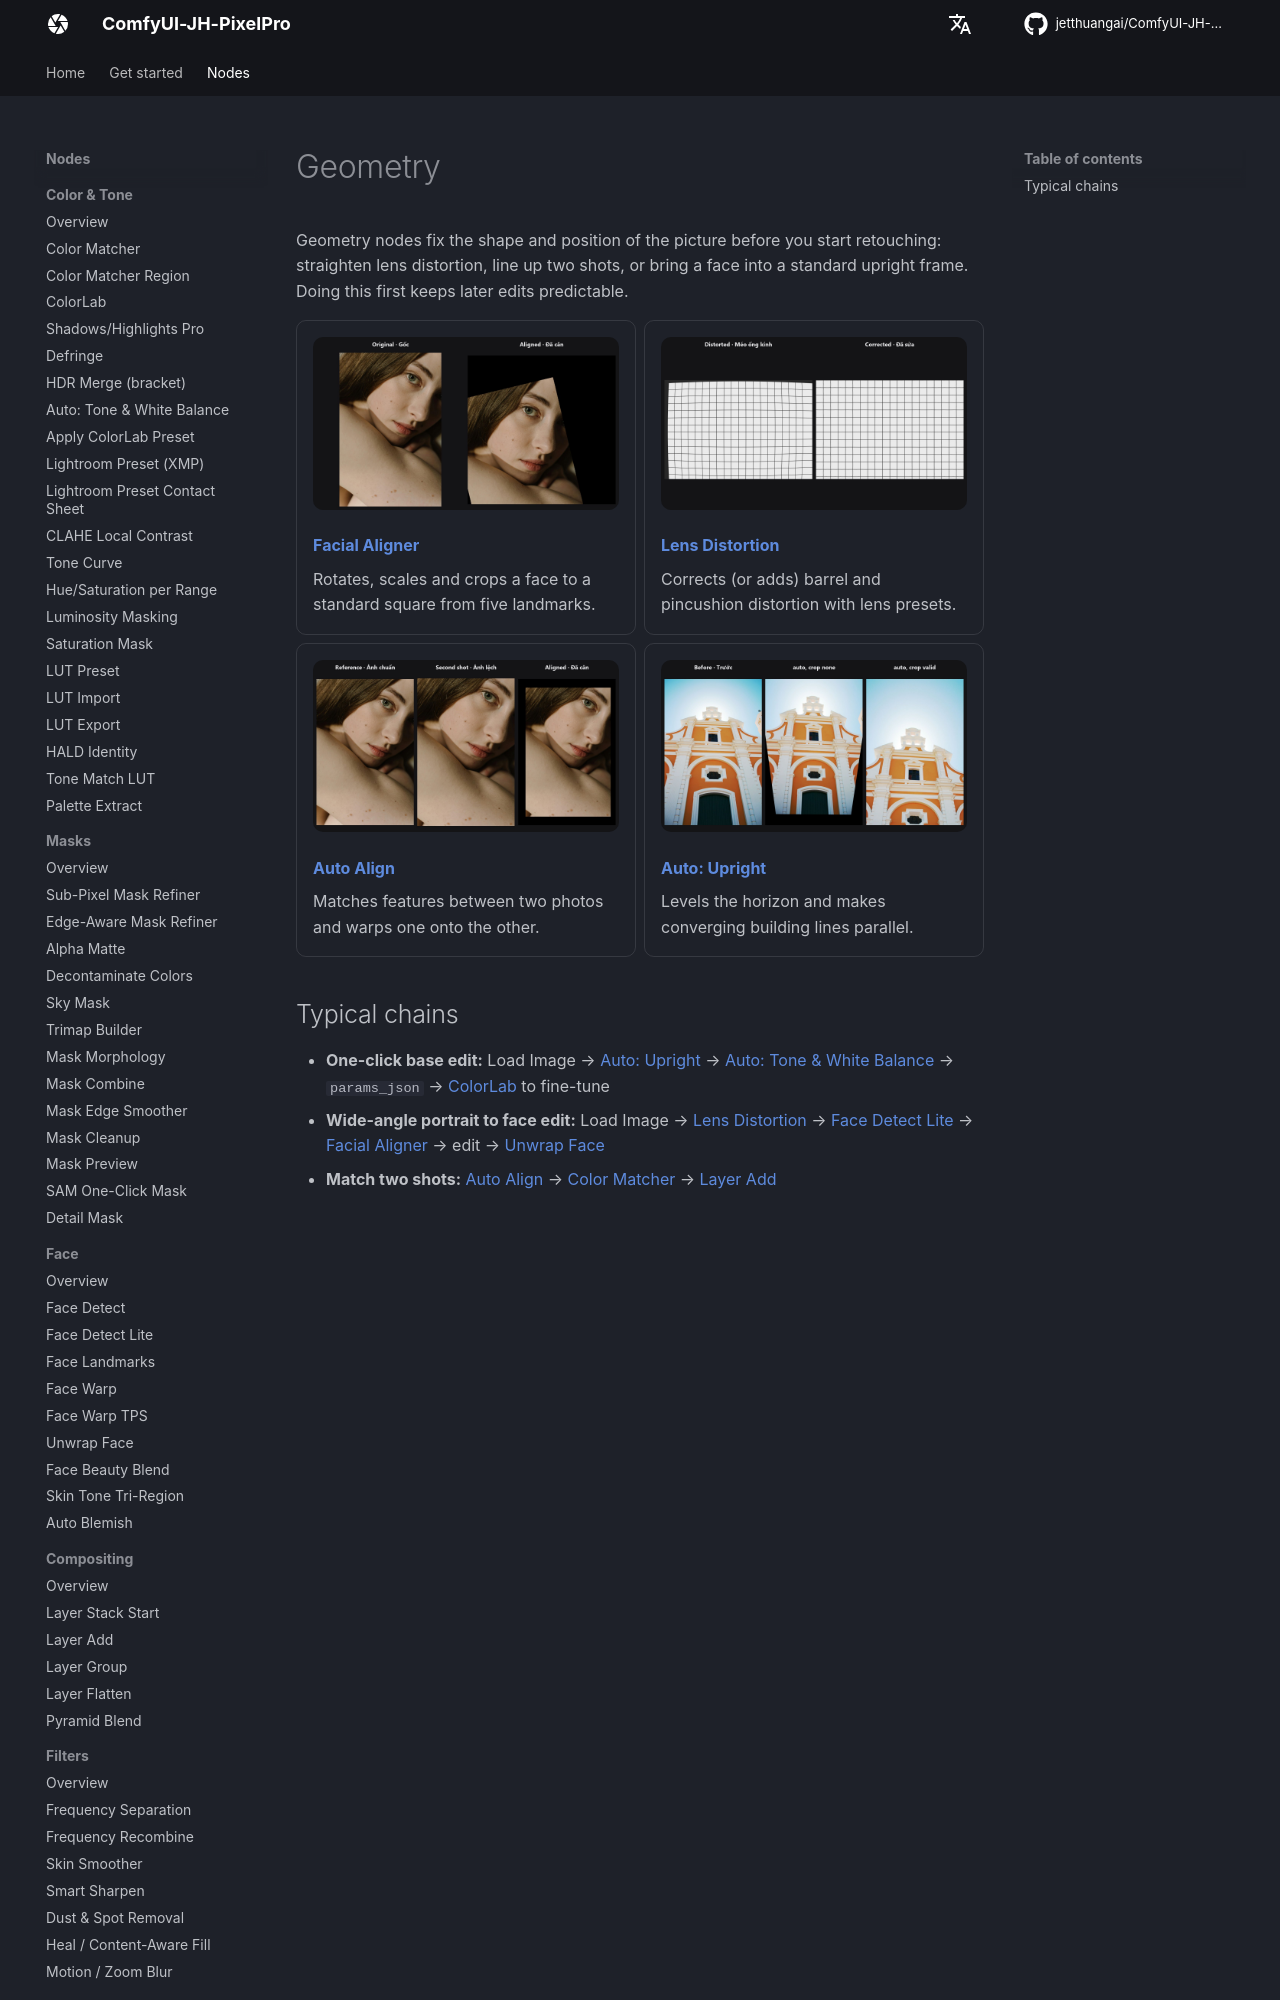

repository: jetthuangai/ComfyUI-JH-PixelPro · page: categories/geometry/index.html · generator: mkdocs

# Geometry

Geometry nodes fix the shape and position of the picture before you start retouching: straighten lens distortion, line up two shots, or bring a face into a standard upright frame. Doing this first keeps later edits predictable.

<div class="grid cards" markdown>

-   ![](../assets/nodes/facial-aligner.jpg)

    **[Facial Aligner](../nodes/facial-aligner.md)**

    Rotates, scales and crops a face to a standard square from five landmarks.

-   ![](../assets/nodes/lens-distortion.jpg)

    **[Lens Distortion](../nodes/lens-distortion.md)**

    Corrects (or adds) barrel and pincushion distortion with lens presets.

-   ![](../assets/nodes/auto-align.jpg)

    **[Auto Align](../nodes/auto-align.md)**

    Matches features between two photos and warps one onto the other.

-   ![](../assets/nodes/auto-upright.jpg)

    **[Auto: Upright](../nodes/auto-upright.md)**

    Levels the horizon and makes converging building lines parallel.

</div>
